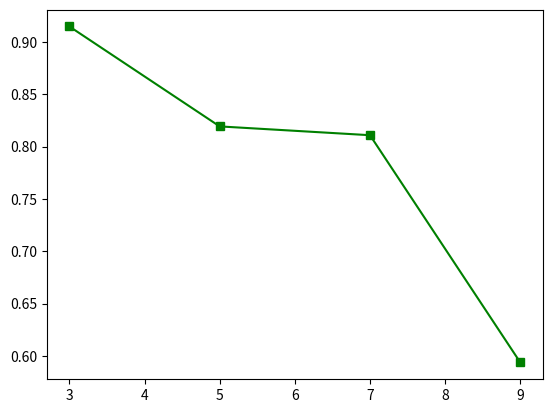

The matplotlib source for this figure: (Note: this script raises an exception after producing the figure.)
import numpy as np
import matplotlib.pyplot as plt
from numpy import interp

# A total of 12 urllc users
fairness_index_TD3 = [0.914771, 0.819318,0.810910, 0.593818]
fairness_index_DDPG = [0.977384,0.898898, ]
num_users = [3,5,7,9]

plt.plot(num_users, fairness_index_TD3, color='green', marker='s')
plt.plot(num_users, fairness_index_DDPG, color='red', marker='s')


plt.xlabel("Number of Users")
plt.ylabel("Fairness Index")
plt.legend(["TD3", "DDPG"], loc="upper right")

#plt.xlabel("Timestep(t)")
#plt.ylabel("Fairness Index")
#plt.legend(["1 User","3 Users", "5 Users", "7 Users", "9 Users", "11 Users"], loc="upper left")
plt.grid()

plt.tight_layout()

plt.show()
